The GitHub repository Benson-mu/coffee-disease-detector contains a labelled image folder "Coffee disease dataset" with 3 categories: coffee healthy, coffee rust, phoma. Examples follow, each with its label.

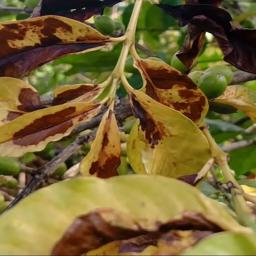
Label: coffee rust

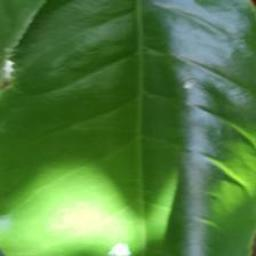
Label: coffee healthy

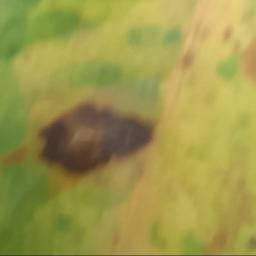
Label: phoma

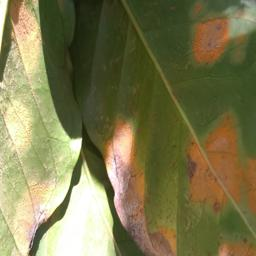
Label: coffee rust

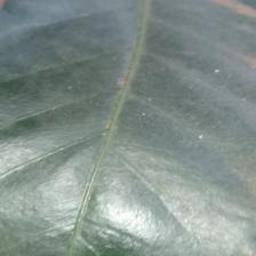
Label: coffee healthy

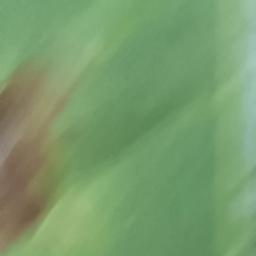
Label: phoma
